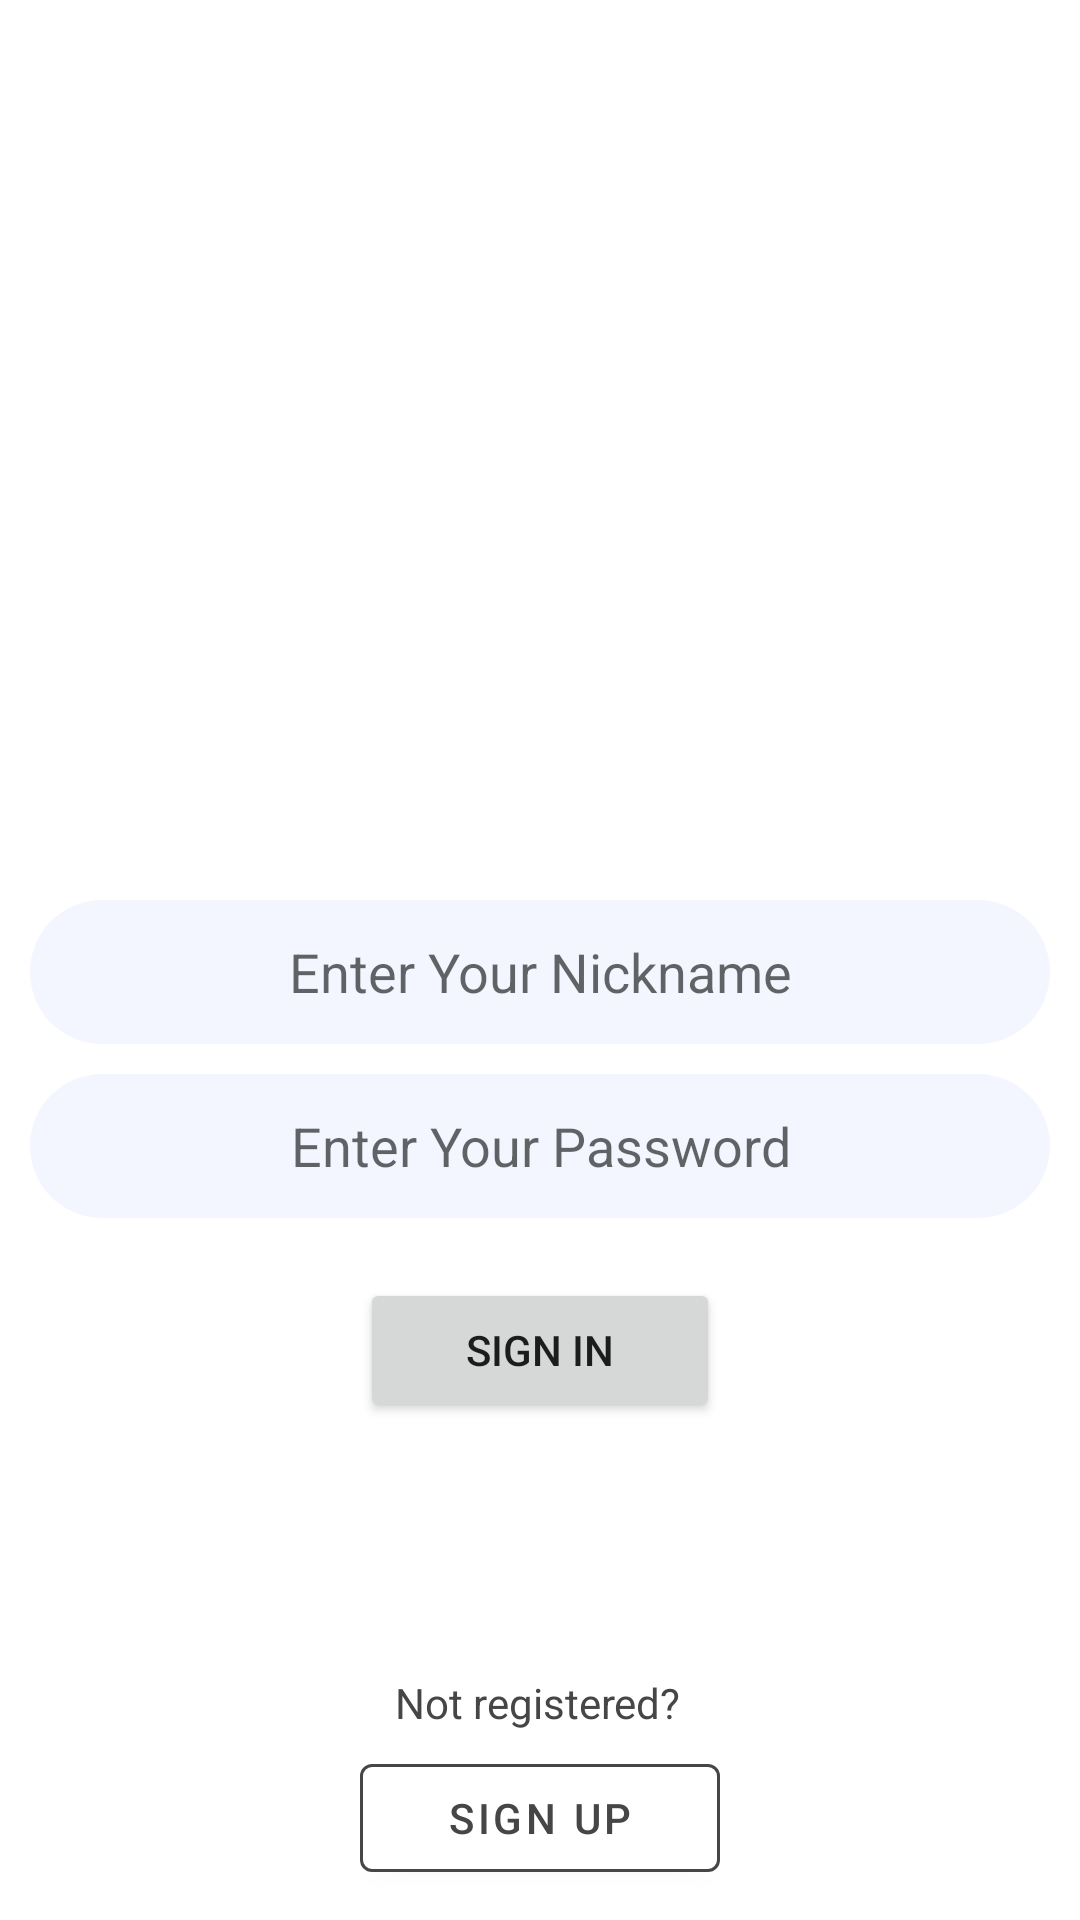

Produce the Android XML layout that renders to this screen, including the resource entries it uses.
<!-- AndroidManifest.xml: application theme Theme.MessengerApp -->
<!-- res/layout/activity_login.xml -->
<?xml version="1.0" encoding="utf-8"?>
<androidx.constraintlayout.widget.ConstraintLayout xmlns:android="http://schemas.android.com/apk/res/android"
        xmlns:tools="http://schemas.android.com/tools"
        xmlns:app="http://schemas.android.com/apk/res-auto"
        android:layout_width="match_parent"
        android:layout_height="match_parent"
        tools:context=".auth.login.LoginActivity">

    <ImageView
            android:layout_width="@dimen/login_icon_size"
            android:layout_height="@dimen/login_icon_size"
            android:src="@drawable/avatar_image_placeholder"
            android:id="@+id/imageView2"
            app:layout_constraintEnd_toEndOf="parent"
            app:layout_constraintStart_toStartOf="parent"
            app:layout_constraintTop_toTopOf="parent"
            android:layout_marginTop="60dp" />

    <EditText
            android:hint="@string/login_nickname_placeholder"
            android:layout_width="@dimen/primary_text_view_width"
            android:layout_height="@dimen/primary_text_view_height"
            android:id="@+id/login_nickname"
            app:layout_constraintStart_toStartOf="parent"
            app:layout_constraintEnd_toEndOf="parent"
            app:layout_constraintTop_toBottomOf="@+id/imageView2"
            android:layout_marginTop="40dp"
            android:background="@drawable/input_text"
            android:backgroundTint="@color/mainTxtBackgroundColor"
            android:textColor="@color/mainTxtColor"
            android:gravity="center"/>

    <EditText
            android:hint="@string/login_password_placeholder"
            android:layout_width="@dimen/primary_text_view_width"
            android:layout_height="@dimen/primary_text_view_height"
            android:id="@+id/login_password"
            app:layout_constraintStart_toStartOf="parent"
            app:layout_constraintEnd_toEndOf="parent"
            app:layout_constraintTop_toBottomOf="@+id/login_nickname"
            android:layout_marginTop="10dp"
            android:background="@drawable/input_text"
            android:backgroundTint="@color/mainTxtBackgroundColor"
            android:textColor="@color/mainTxtColor"
            android:gravity="center"
            android:inputType="textPassword"/>

    <Button
            android:text="@string/login_txt"
            android:layout_width="@dimen/primary_button_width"
            android:layout_height="@dimen/primary_button_height"
            android:id="@+id/login_button"
            app:layout_constraintStart_toStartOf="parent"
            app:layout_constraintEnd_toEndOf="parent"
            app:layout_constraintTop_toBottomOf="@+id/login_password"
            android:layout_marginTop="20dp" />

    <TextView
            android:text="@string/login_not_registered_txt"
            android:layout_width="wrap_content"
            android:layout_height="wrap_content"
            android:id="@+id/textView4"
            app:layout_constraintStart_toStartOf="parent"
            app:layout_constraintEnd_toEndOf="parent"
            app:layout_constraintHorizontal_bias="0.498"
            app:layout_constraintBottom_toTopOf="@+id/login_register_button"
            android:layout_marginBottom="5dp"
            android:textColor="@color/mainTxtColor"/>

    <com.google.android.material.button.MaterialButton
            android:text="@string/register_txt"
            android:layout_width="@dimen/primary_button_width"
            android:layout_height="@dimen/primary_button_height"
            android:id="@+id/login_register_button"
            app:layout_constraintStart_toStartOf="parent"
            app:layout_constraintEnd_toEndOf="parent"
            app:layout_constraintBottom_toBottomOf="parent"
            android:layout_marginBottom="10dp"
            android:backgroundTint="@color/white"
            android:textColor="@color/mainTxtColor"
            app:strokeColor="@color/mainTxtColor"
            app:strokeWidth="1dp"/>

</androidx.constraintlayout.widget.ConstraintLayout>
<!-- resources referenced by this layout -->
<resources>
  <color name="mainTxtBackgroundColor">#f3f6ff</color>
  <color name="mainTxtColor">#464646</color>
  <color name="white">#FFFFFFFF</color>
  <dimen name="login_icon_size">200dp</dimen>
  <dimen name="primary_button_height">48dp</dimen>
  <dimen name="primary_button_width">120dp</dimen>
  <dimen name="primary_text_view_height">48dp</dimen>
  <dimen name="primary_text_view_width">340dp</dimen>
  <!-- drawable input_text (drawable) -->
  <?xml version="1.0" encoding="utf-8"?>
  <shape xmlns:android="http://schemas.android.com/apk/res/android"
          android:shape="rectangle"
          android:padding="10dp">
  
      <solid android:color="#FFFFFF" />
      <corners
              android:bottomRightRadius="100mm"
              android:bottomLeftRadius="100mm"
              android:topLeftRadius="100mm"
              android:topRightRadius="100mm"/>
  </shape>
  <string name="login_nickname_placeholder">Enter Your Nickname</string>
  <string name="login_not_registered_txt">Not registered?</string>
  <string name="login_password_placeholder">Enter Your Password</string>
  <string name="login_txt"><strong>SIGN IN</strong></string>
  <string name="register_txt"><strong>SIGN UP</strong></string>
  <style name="Theme.MessengerApp" parent="Theme.MaterialComponents.Light.NoActionBar">
          
          <item name="colorPrimary">@color/primaryAppColor</item>
          <item name="colorPrimaryVariant">@color/purple_700</item>
          <item name="colorOnPrimary">@color/white</item>
          
          <item name="colorSecondary">@color/teal_200</item>
          <item name="colorSecondaryVariant">@color/teal_700</item>
          <item name="colorOnSecondary">@color/black</item>
          
          <item name="android:statusBarColor" tools:targetApi="l">?attr/colorPrimaryVariant</item>
          
      </style>
  <color name="primaryAppColor">#5479f1</color>
  <color name="purple_700">#FF3700B3</color>
  <color name="teal_200">#FF03DAC5</color>
  <color name="teal_700">#FF018786</color>
  <color name="black">#FF000000</color>
</resources>
